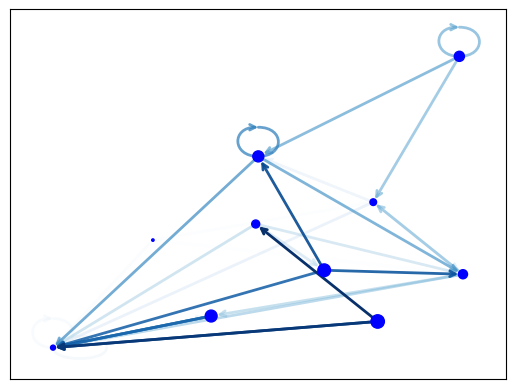

Python code for this plot: (Note: this script raises an exception after producing the figure.)
#! python
"""
==============
Directed Graph
==============

Draw a graph with directed edges using a colormap and different node sizes.

Edges have different colors and alphas (opacity). Drawn using matplotlib.
"""
# Author: Rodrigo Dorantes-Gilardi (rodgdor@gmail.com)

from __future__ import division
import matplotlib as mpl
import matplotlib.pyplot as plt
import networkx as nx

G = nx.generators.directed.random_k_out_graph(10, 3, 0.5)
pos = nx.layout.spring_layout(G)

node_sizes = [3 + 10 * i for i in range(len(G))]
M = G.number_of_edges()
edge_colors = range(2, M + 2)
edge_alphas = [(5 + i) / (M + 4) for i in range(M)]

nodes = nx.draw_networkx_nodes(G, pos, node_size=node_sizes, node_color='blue')
edges = nx.draw_networkx_edges(G, pos, node_size=node_sizes, arrowstyle='->',
                               arrowsize=10, edge_color=edge_colors,
                               edge_cmap=plt.cm.Blues, width=2)
# set alpha value for each edge
for i in range(M):
    edges[i].set_alpha(edge_alphas[i])

pc = mpl.collections.PatchCollection(edges, cmap=plt.cm.Blues)
pc.set_array(edge_colors)
plt.colorbar(pc)

ax = plt.gca()
ax.set_axis_off()
plt.show()
